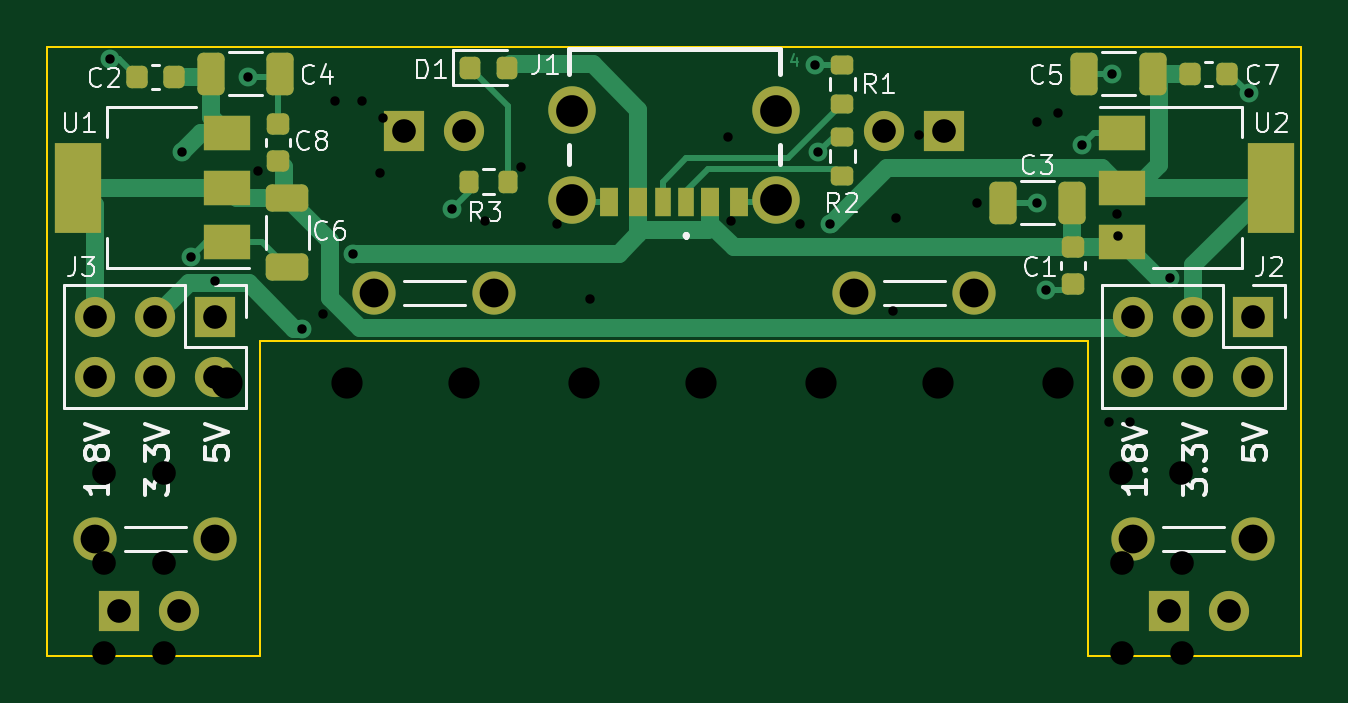
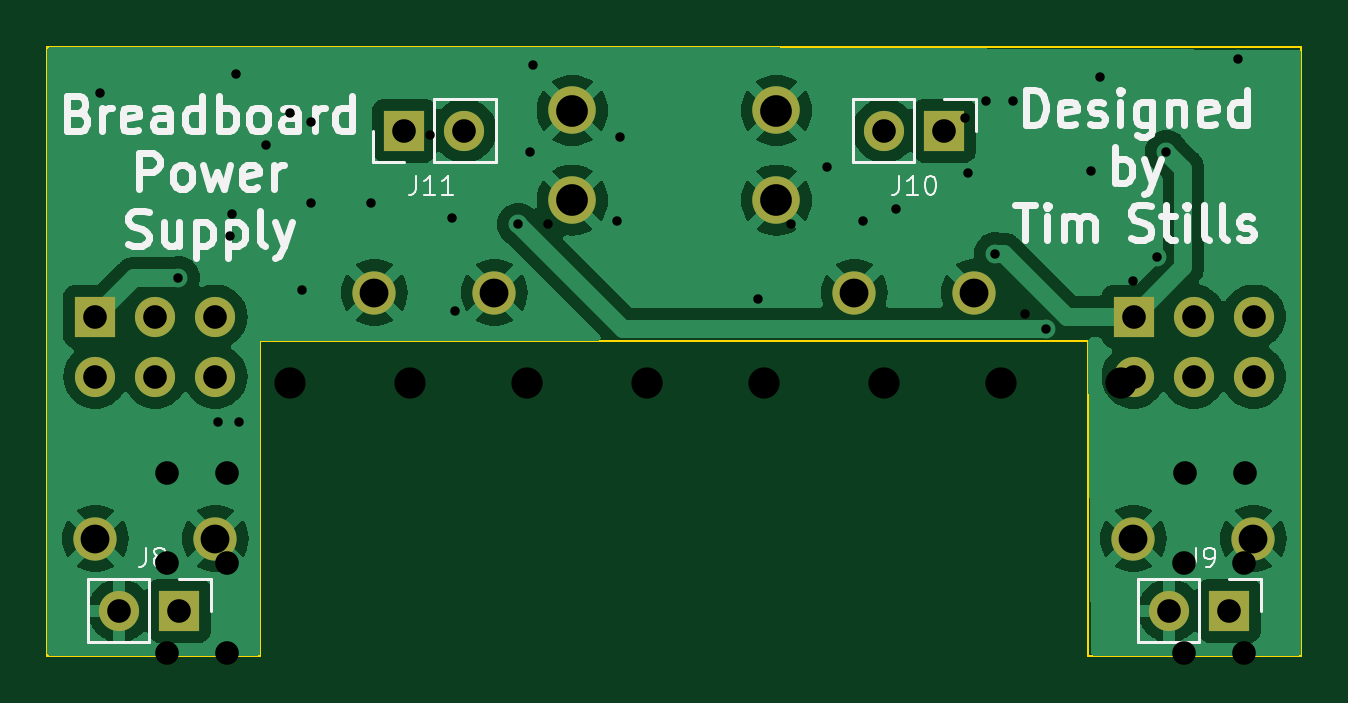
Circuit board: 12 layer files. Board 53.1 x 25.8 mm.
- bottom_copper: Breadboard Power Supply-B_Cu.gbr (73730 bytes)
- bottom_mask: Breadboard Power Supply-B_Mask.gbr (1644 bytes)
- paste: Breadboard Power Supply-B_Paste.gbr (472 bytes)
- bottom_silk: Breadboard Power Supply-B_Silkscreen.gbr (27551 bytes)
- outline: Breadboard Power Supply-Edge_Cuts.gbr (910 bytes)
- top_copper: Breadboard Power Supply-F_Cu.gbr (12724 bytes)
- top_mask: Breadboard Power Supply-F_Mask.gbr (4687 bytes)
- paste: Breadboard Power Supply-F_Paste.gbr (3527 bytes)
- top_silk: Breadboard Power Supply-F_Silkscreen.gbr (32516 bytes)
- drill: Breadboard Power Supply-NPTH.drl (291 bytes)
- drill: Breadboard Power Supply-PTH.drl (1156 bytes)
- drill: Breadboard Power Supply.drl (1098 bytes)

=== bottom_copper: Breadboard Power Supply-B_Cu.gbr (73730 bytes, source omitted) ===
=== bottom_mask: Breadboard Power Supply-B_Mask.gbr ===
%TF.GenerationSoftware,KiCad,Pcbnew,(7.0.0-0)*%
%TF.CreationDate,2023-04-13T19:26:27-06:00*%
%TF.ProjectId,Breadboard Power Supply,42726561-6462-46f6-9172-6420506f7765,v4*%
%TF.SameCoordinates,Original*%
%TF.FileFunction,Soldermask,Bot*%
%TF.FilePolarity,Negative*%
%FSLAX46Y46*%
G04 Gerber Fmt 4.6, Leading zero omitted, Abs format (unit mm)*
G04 Created by KiCad (PCBNEW (7.0.0-0)) date 2023-04-13 19:26:27*
%MOMM*%
%LPD*%
G01*
G04 APERTURE LIST*
%ADD10C,2.010000*%
%ADD11C,1.830000*%
%ADD12R,1.700000X1.700000*%
%ADD13O,1.700000X1.700000*%
G04 APERTURE END LIST*
D10*
%TO.C,J1*%
X132590000Y-77888000D03*
X123950000Y-77888000D03*
X132590000Y-81688000D03*
X123950000Y-81688000D03*
%TD*%
D11*
%TO.C,TP3*%
X135890000Y-85598000D03*
X140970000Y-85598000D03*
%TD*%
D12*
%TO.C,J2*%
X152780999Y-86613999D03*
D13*
X152780999Y-89153999D03*
X150240999Y-86613999D03*
X150240999Y-89153999D03*
X147700999Y-86613999D03*
X147700999Y-89153999D03*
%TD*%
D11*
%TO.C,TP2*%
X120650000Y-85598000D03*
X115570000Y-85598000D03*
%TD*%
D12*
%TO.C,J3*%
X108823999Y-86613999D03*
D13*
X108823999Y-89153999D03*
X106283999Y-86613999D03*
X106283999Y-89153999D03*
X103743999Y-86613999D03*
X103743999Y-89153999D03*
%TD*%
D11*
%TO.C,TP1*%
X103759000Y-96012000D03*
X108839000Y-96012000D03*
%TD*%
%TO.C,TP4*%
X147701000Y-96012000D03*
X152781000Y-96012000D03*
%TD*%
D12*
%TO.C,J10*%
X116839999Y-78739999D03*
D13*
X119379999Y-78739999D03*
%TD*%
D12*
%TO.C,J8*%
X149224999Y-99059999D03*
D13*
X151764999Y-99059999D03*
%TD*%
D12*
%TO.C,J11*%
X139699999Y-78739999D03*
D13*
X137159999Y-78739999D03*
%TD*%
D12*
%TO.C,J9*%
X104774999Y-99059999D03*
D13*
X107314999Y-99059999D03*
%TD*%
M02*

=== paste: Breadboard Power Supply-B_Paste.gbr ===
%TF.GenerationSoftware,KiCad,Pcbnew,(7.0.0-0)*%
%TF.CreationDate,2023-04-13T19:26:27-06:00*%
%TF.ProjectId,Breadboard Power Supply,42726561-6462-46f6-9172-6420506f7765,v4*%
%TF.SameCoordinates,Original*%
%TF.FileFunction,Paste,Bot*%
%TF.FilePolarity,Positive*%
%FSLAX46Y46*%
G04 Gerber Fmt 4.6, Leading zero omitted, Abs format (unit mm)*
G04 Created by KiCad (PCBNEW (7.0.0-0)) date 2023-04-13 19:26:27*
%MOMM*%
%LPD*%
G01*
G04 APERTURE LIST*
G04 APERTURE END LIST*
M02*

=== bottom_silk: Breadboard Power Supply-B_Silkscreen.gbr (27551 bytes, source omitted) ===
=== outline: Breadboard Power Supply-Edge_Cuts.gbr ===
%TF.GenerationSoftware,KiCad,Pcbnew,(7.0.0-0)*%
%TF.CreationDate,2023-04-13T19:26:27-06:00*%
%TF.ProjectId,Breadboard Power Supply,42726561-6462-46f6-9172-6420506f7765,v4*%
%TF.SameCoordinates,Original*%
%TF.FileFunction,Profile,NP*%
%FSLAX46Y46*%
G04 Gerber Fmt 4.6, Leading zero omitted, Abs format (unit mm)*
G04 Created by KiCad (PCBNEW (7.0.0-0)) date 2023-04-13 19:26:27*
%MOMM*%
%LPD*%
G01*
G04 APERTURE LIST*
%TA.AperFunction,Profile*%
%ADD10C,0.100000*%
%TD*%
G04 APERTURE END LIST*
D10*
X101727000Y-100965000D02*
X110744000Y-100965000D01*
X101727000Y-75184000D02*
X101727000Y-100965000D01*
X145796000Y-100965000D02*
X154813000Y-100965000D01*
X110744000Y-100965000D02*
X110744000Y-87630000D01*
X145796000Y-87630000D02*
X145796000Y-100965000D01*
X101727000Y-75184000D02*
X154813000Y-75184000D01*
X110744000Y-87630000D02*
X145796000Y-87630000D01*
X154813000Y-100965000D02*
X154813000Y-75184000D01*
M02*

=== top_copper: Breadboard Power Supply-F_Cu.gbr (12724 bytes, source omitted) ===
=== top_mask: Breadboard Power Supply-F_Mask.gbr ===
%TF.GenerationSoftware,KiCad,Pcbnew,(7.0.0-0)*%
%TF.CreationDate,2023-04-13T19:26:27-06:00*%
%TF.ProjectId,Breadboard Power Supply,42726561-6462-46f6-9172-6420506f7765,v4*%
%TF.SameCoordinates,Original*%
%TF.FileFunction,Soldermask,Top*%
%TF.FilePolarity,Negative*%
%FSLAX46Y46*%
G04 Gerber Fmt 4.6, Leading zero omitted, Abs format (unit mm)*
G04 Created by KiCad (PCBNEW (7.0.0-0)) date 2023-04-13 19:26:27*
%MOMM*%
%LPD*%
G01*
G04 APERTURE LIST*
G04 Aperture macros list*
%AMRoundRect*
0 Rectangle with rounded corners*
0 $1 Rounding radius*
0 $2 $3 $4 $5 $6 $7 $8 $9 X,Y pos of 4 corners*
0 Add a 4 corners polygon primitive as box body*
4,1,4,$2,$3,$4,$5,$6,$7,$8,$9,$2,$3,0*
0 Add four circle primitives for the rounded corners*
1,1,$1+$1,$2,$3*
1,1,$1+$1,$4,$5*
1,1,$1+$1,$6,$7*
1,1,$1+$1,$8,$9*
0 Add four rect primitives between the rounded corners*
20,1,$1+$1,$2,$3,$4,$5,0*
20,1,$1+$1,$4,$5,$6,$7,0*
20,1,$1+$1,$6,$7,$8,$9,0*
20,1,$1+$1,$8,$9,$2,$3,0*%
G04 Aperture macros list end*
%ADD10R,0.700000X1.200000*%
%ADD11R,0.760000X1.200000*%
%ADD12R,0.800000X1.200000*%
%ADD13C,2.010000*%
%ADD14RoundRect,0.250000X0.325000X0.650000X-0.325000X0.650000X-0.325000X-0.650000X0.325000X-0.650000X0*%
%ADD15C,1.830000*%
%ADD16RoundRect,0.200000X0.200000X0.275000X-0.200000X0.275000X-0.200000X-0.275000X0.200000X-0.275000X0*%
%ADD17R,1.700000X1.700000*%
%ADD18O,1.700000X1.700000*%
%ADD19RoundRect,0.225000X0.250000X-0.225000X0.250000X0.225000X-0.250000X0.225000X-0.250000X-0.225000X0*%
%ADD20RoundRect,0.225000X-0.225000X-0.250000X0.225000X-0.250000X0.225000X0.250000X-0.225000X0.250000X0*%
%ADD21RoundRect,0.200000X0.275000X-0.200000X0.275000X0.200000X-0.275000X0.200000X-0.275000X-0.200000X0*%
%ADD22RoundRect,0.225000X0.225000X0.250000X-0.225000X0.250000X-0.225000X-0.250000X0.225000X-0.250000X0*%
%ADD23RoundRect,0.250000X-0.325000X-0.650000X0.325000X-0.650000X0.325000X0.650000X-0.325000X0.650000X0*%
%ADD24RoundRect,0.218750X-0.218750X-0.256250X0.218750X-0.256250X0.218750X0.256250X-0.218750X0.256250X0*%
%ADD25RoundRect,0.225000X-0.250000X0.225000X-0.250000X-0.225000X0.250000X-0.225000X0.250000X0.225000X0*%
%ADD26R,2.000000X1.500000*%
%ADD27R,2.000000X3.800000*%
%ADD28RoundRect,0.250000X-0.650000X0.325000X-0.650000X-0.325000X0.650000X-0.325000X0.650000X0.325000X0*%
G04 APERTURE END LIST*
D10*
%TO.C,J1*%
X128769999Y-81767999D03*
D11*
X126749999Y-81767999D03*
D12*
X125519999Y-81767999D03*
D10*
X127769999Y-81767999D03*
D11*
X129789999Y-81767999D03*
D12*
X131019999Y-81767999D03*
D13*
X132590000Y-77888000D03*
X123950000Y-77888000D03*
X132590000Y-81688000D03*
X123950000Y-81688000D03*
%TD*%
D14*
%TO.C,C5*%
X148541000Y-76327000D03*
X145591000Y-76327000D03*
%TD*%
D15*
%TO.C,TP3*%
X135890000Y-85598000D03*
X140970000Y-85598000D03*
%TD*%
D16*
%TO.C,R3*%
X121221000Y-80899000D03*
X119571000Y-80899000D03*
%TD*%
D17*
%TO.C,J2*%
X152780999Y-86613999D03*
D18*
X152780999Y-89153999D03*
X150240999Y-86613999D03*
X150240999Y-89153999D03*
X147700999Y-86613999D03*
X147700999Y-89153999D03*
%TD*%
D19*
%TO.C,C8*%
X111506000Y-80023000D03*
X111506000Y-78473000D03*
%TD*%
D20*
%TO.C,C7*%
X150101000Y-76327000D03*
X151651000Y-76327000D03*
%TD*%
D15*
%TO.C,TP2*%
X120650000Y-85598000D03*
X115570000Y-85598000D03*
%TD*%
D21*
%TO.C,R2*%
X135382000Y-80642000D03*
X135382000Y-78992000D03*
%TD*%
D22*
%TO.C,C2*%
X107074000Y-76454000D03*
X105524000Y-76454000D03*
%TD*%
D23*
%TO.C,C4*%
X108634000Y-76327000D03*
X111584000Y-76327000D03*
%TD*%
D14*
%TO.C,C3*%
X145112000Y-81788000D03*
X142162000Y-81788000D03*
%TD*%
D24*
%TO.C,D1*%
X119608500Y-76073000D03*
X121183500Y-76073000D03*
%TD*%
D25*
%TO.C,C1*%
X145161000Y-83680000D03*
X145161000Y-85230000D03*
%TD*%
D21*
%TO.C,R1*%
X135382000Y-77594000D03*
X135382000Y-75944000D03*
%TD*%
D17*
%TO.C,J3*%
X108823999Y-86613999D03*
D18*
X108823999Y-89153999D03*
X106283999Y-86613999D03*
X106283999Y-89153999D03*
X103743999Y-86613999D03*
X103743999Y-89153999D03*
%TD*%
D26*
%TO.C,U2*%
X147217999Y-78852999D03*
X147217999Y-81152999D03*
D27*
X153517999Y-81152999D03*
D26*
X147217999Y-83452999D03*
%TD*%
D15*
%TO.C,TP1*%
X103759000Y-96012000D03*
X108839000Y-96012000D03*
%TD*%
%TO.C,TP4*%
X147701000Y-96012000D03*
X152781000Y-96012000D03*
%TD*%
D26*
%TO.C,U1*%
X109321999Y-83452999D03*
X109321999Y-81152999D03*
D27*
X103021999Y-81152999D03*
D26*
X109321999Y-78852999D03*
%TD*%
D28*
%TO.C,C6*%
X111887000Y-81583000D03*
X111887000Y-84533000D03*
%TD*%
D17*
%TO.C,J10*%
X116839999Y-78739999D03*
D18*
X119379999Y-78739999D03*
%TD*%
D17*
%TO.C,J8*%
X149224999Y-99059999D03*
D18*
X151764999Y-99059999D03*
%TD*%
D17*
%TO.C,J11*%
X139699999Y-78739999D03*
D18*
X137159999Y-78739999D03*
%TD*%
D17*
%TO.C,J9*%
X104774999Y-99059999D03*
D18*
X107314999Y-99059999D03*
%TD*%
M02*

=== paste: Breadboard Power Supply-F_Paste.gbr (3527 bytes, source withheld) ===
=== top_silk: Breadboard Power Supply-F_Silkscreen.gbr (32516 bytes, source omitted) ===
=== drill: Breadboard Power Supply-NPTH.drl ===
M48
; DRILL file {KiCad (7.0.0-0)} date Thursday, April 13, 2023 at 07:26:32 PM
; FORMAT={-:-/ absolute / inch / decimal}
; #@! TF.CreationDate,2023-04-13T19:26:32-06:00
; #@! TF.GenerationSoftware,Kicad,Pcbnew,(7.0.0-0)
; #@! TF.FileFunction,NonPlated,1,2,NPTH
FMAT,2
INCH
%
G90
G05
T0
M30

=== drill: Breadboard Power Supply-PTH.drl ===
M48
; DRILL file {KiCad (7.0.0-0)} date Thursday, April 13, 2023 at 07:26:32 PM
; FORMAT={-:-/ absolute / inch / decimal}
; #@! TF.CreationDate,2023-04-13T19:26:32-06:00
; #@! TF.GenerationSoftware,Kicad,Pcbnew,(7.0.0-0)
; #@! TF.FileFunction,Plated,1,2,PTH
FMAT,2
INCH
; #@! TA.AperFunction,Plated,PTH,ViaDrill
T1C0.0157
; #@! TA.AperFunction,Plated,PTH,ComponentDrill
T2C0.0394
; #@! TA.AperFunction,Plated,PTH,ComponentDrill
T3C0.0480
; #@! TA.AperFunction,Plated,PTH,ComponentDrill
T4C0.0528
%
G90
G05
T1
X4.11Y-2.98
X4.23Y-3.135
X4.245Y-3.31
X4.34Y-3.01
X4.43Y-3.43
X4.515Y-3.305
X4.68Y-3.23
X5.285Y-2.9899
X5.2901Y-3.1351
X5.31Y-3.2561
X5.655Y-3.22
X5.67Y-3.365
X5.73Y-3.1236
X5.78Y-3.005
X5.8766Y-3.345
X6.0075Y-3.0375
T2
X4.0844Y-3.41
X4.0844Y-3.51
X4.125Y-3.9
X4.1844Y-3.41
X4.1844Y-3.51
X4.225Y-3.9
X4.2844Y-3.41
X4.2844Y-3.51
X4.6Y-3.1
X4.7Y-3.1
X5.4Y-3.1
X5.5Y-3.1
X5.815Y-3.41
X5.815Y-3.51
X5.875Y-3.9
X5.915Y-3.41
X5.915Y-3.51
X5.975Y-3.9
X6.015Y-3.41
X6.015Y-3.51
T3
X4.085Y-3.78
X4.285Y-3.78
X4.55Y-3.37
X4.75Y-3.37
X5.35Y-3.37
X5.55Y-3.37
X5.815Y-3.78
X6.015Y-3.78
T4
X4.8799Y-3.0665
X4.8799Y-3.2161
X5.2201Y-3.0665
X5.2201Y-3.2161
T0
M30

=== drill: Breadboard Power Supply.drl ===
M48
; DRILL file {KiCad (6.0.10-0)} date Wednesday, February 08, 2023 at 07:20:41 PM
; FORMAT={-:-/ absolute / inch / decimal}
; #@! TF.CreationDate,2023-02-08T19:20:41-07:00
; #@! TF.GenerationSoftware,Kicad,Pcbnew,(6.0.10-0)
; #@! TF.FileFunction,MixedPlating,1,2
FMAT,2
INCH
; #@! TA.AperFunction,Plated,PTH,ViaDrill
T1C0.0157
; #@! TA.AperFunction,Plated,PTH,ComponentDrill
T2C0.0394
; #@! TA.AperFunction,Plated,PTH,ComponentDrill
T3C0.0520
%
G90
G05
T1
X4.285Y-3.35
X4.3558Y-3.1681
X4.465Y-3.405
X4.485Y-3.05
X4.53Y-3.05
X4.56Y-3.17
X4.5649Y-3.0786
X4.735Y-3.25
X4.795Y-3.16
X4.855Y-3.255
X4.91Y-3.38
X5.14Y-3.11
X5.145Y-3.25
X5.26Y-3.255
X5.415Y-3.4
X5.42Y-3.245
X5.4575Y-3.1075
X5.555Y-3.22
X5.655Y-3.085
X5.69Y-3.07
X5.775Y-3.585
X5.7879Y-3.2384
X5.79Y-3.275
X5.81Y-3.585
T2
X4.0998Y-3.67
X4.1Y-3.82
X4.1Y-3.97
X4.1Y-4.12
X4.1998Y-3.67
X4.2Y-3.82
X4.2Y-3.97
X4.2Y-4.12
X5.7949Y-3.67
X5.7958Y-3.82
X5.7958Y-3.97
X5.7958Y-4.12
X5.8949Y-3.67
X5.8958Y-3.82
X5.8958Y-3.97
X5.8958Y-4.12
T3
X4.305Y-3.52
X4.505Y-3.52
X4.7Y-3.52
X4.9Y-3.52
X5.095Y-3.52
X5.295Y-3.52
X5.49Y-3.52
X5.69Y-3.52
T0
M30
